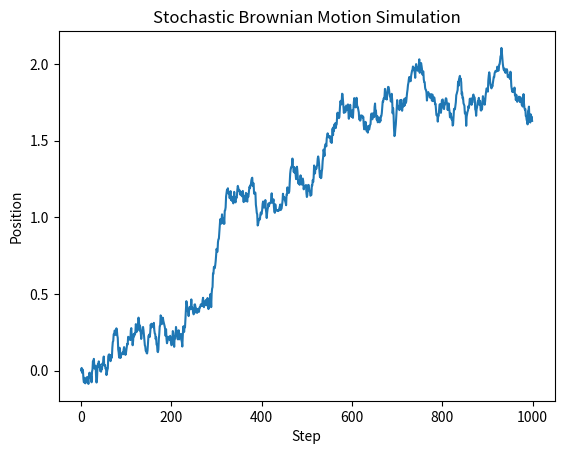

Generate this figure with matplotlib:
import numpy as np
import matplotlib.pyplot as plt


class StochasticBrownianMotion:
    def __init__(self, n=1000, seed=4):
        self.n = n
        self.seed = seed
        self.sqn = 1 / np.sqrt(n)
        self.z_values = None
        self.sb_motion = []

    def generate_random_values(self):
        np.random.seed(self.seed)
        self.z_values = np.random.randn(self.n)

    def simulate(self):
        Yk = 0
        for k in range(self.n):
            Yk += self.sqn * self.z_values[k]
            self.sb_motion.append(Yk)

    def plot_motion(self):
        plt.plot(self.sb_motion)
        plt.title("Stochastic Brownian Motion Simulation")
        plt.xlabel("Step")
        plt.ylabel("Position")
        plt.show()


def main():
	simulation = StochasticBrownianMotion()
	simulation.generate_random_values()
	simulation.simulate()
	simulation.plot_motion()


if __name__ == "__main__":
    main()